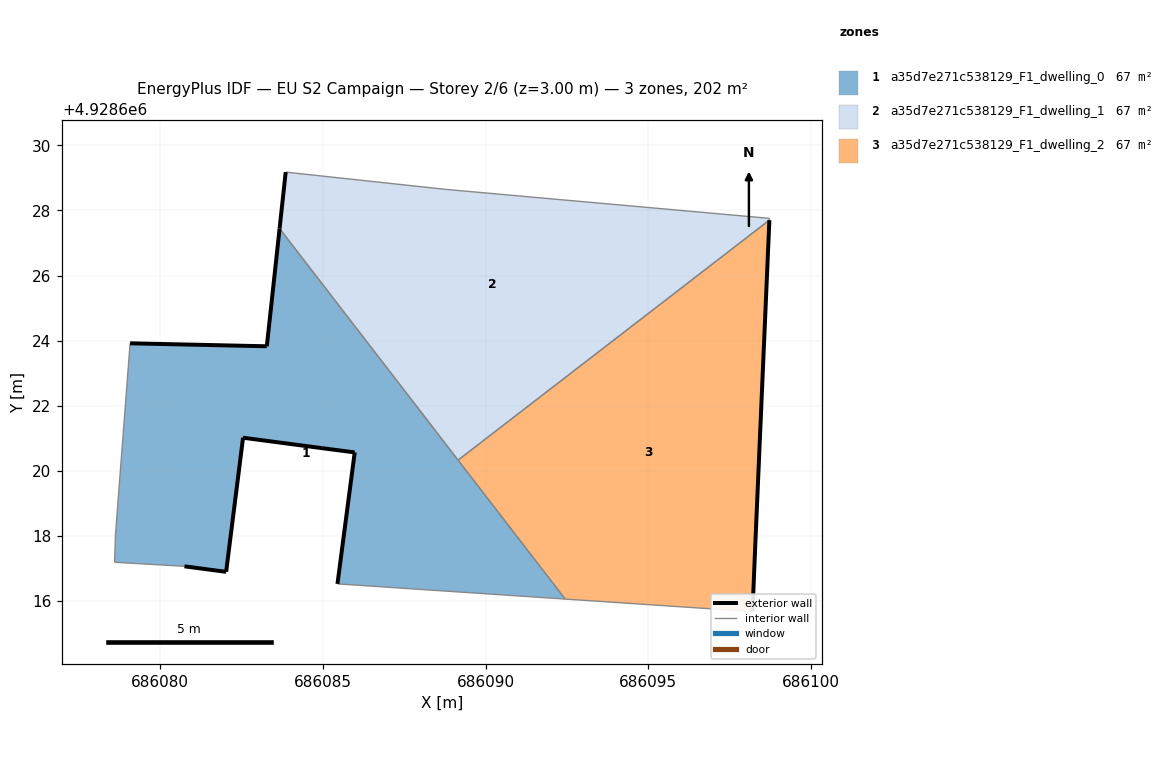
=== STOREY PLAN SPEC (per zone: floor XY polygon, exterior-wall plan segments, windows/doors) ===
zone 1: a35d7e271c538129_F1_dwelling_0  (67.2 m²)
  floor: (686092.45, 4928616.06) (686083.67, 4928627.44) (686083.28, 4928623.83) (686079.08, 4928623.92) (686078.63, 4928618.03) (686078.60, 4928617.19) (686080.75, 4928617.07) (686082.03, 4928616.90) (686082.55, 4928621.02) (686084.98, 4928620.70) (686085.98, 4928620.57) (686085.45, 4928616.53)
  exterior wall: (686079.08, 4928623.92) – (686083.28, 4928623.83)  [4.2 m]
  exterior wall: (686083.28, 4928623.83) – (686083.67, 4928627.44)  [3.6 m]
  exterior wall: (686085.45, 4928616.53) – (686085.98, 4928620.57)  [4.1 m]
  exterior wall: (686085.98, 4928620.57) – (686084.98, 4928620.70)  [1.0 m]
  exterior wall: (686084.98, 4928620.70) – (686082.55, 4928621.02)  [2.5 m]
  exterior wall: (686082.55, 4928621.02) – (686082.03, 4928616.90)  [4.2 m]
  exterior wall: (686082.03, 4928616.90) – (686080.75, 4928617.07)  [1.3 m]
  interior walls: 6
zone 2: a35d7e271c538129_F1_dwelling_1  (67.2 m²)
  floor: (686098.72, 4928627.70) (686098.72, 4928627.76) (686088.77, 4928628.65) (686083.86, 4928629.18) (686083.67, 4928627.44) (686089.16, 4928620.33)
  exterior wall: (686083.67, 4928627.44) – (686083.86, 4928629.18)  [1.7 m]
  interior walls: 5
zone 3: a35d7e271c538129_F1_dwelling_2  (67.2 m²)
  floor: (686098.20, 4928615.68) (686098.29, 4928617.85) (686098.72, 4928627.70) (686089.16, 4928620.33) (686092.45, 4928616.06)
  exterior wall: (686098.72, 4928627.70) – (686098.29, 4928617.85)  [9.9 m]
  exterior wall: (686098.29, 4928617.85) – (686098.20, 4928615.68)  [2.2 m]
  interior walls: 3

=== DERIVED (storey summary) ===
Building: EU S2 Campaign
Storey: 2 of 6  (floor level z = 3.00 m)
Storey gross floor area: 201.6 m²
Zones on this storey: 3
  - a35d7e271c538129_F1_dwelling_0: floor 67.2 m²; exterior wall 20.8 m (62.4 m²); WWR 0.0%
  - a35d7e271c538129_F1_dwelling_1: floor 67.2 m²; exterior wall 1.7 m (5.2 m²); WWR 0.0%
  - a35d7e271c538129_F1_dwelling_2: floor 67.2 m²; exterior wall 12.0 m (36.1 m²); WWR 0.0%
Zone adjacency (shared interzone walls):
  - a35d7e271c538129_F1_dwelling_0 ↔ a35d7e271c538129_F1_dwelling_1
  - a35d7e271c538129_F1_dwelling_0 ↔ a35d7e271c538129_F1_dwelling_2
  - a35d7e271c538129_F1_dwelling_1 ↔ a35d7e271c538129_F1_dwelling_2